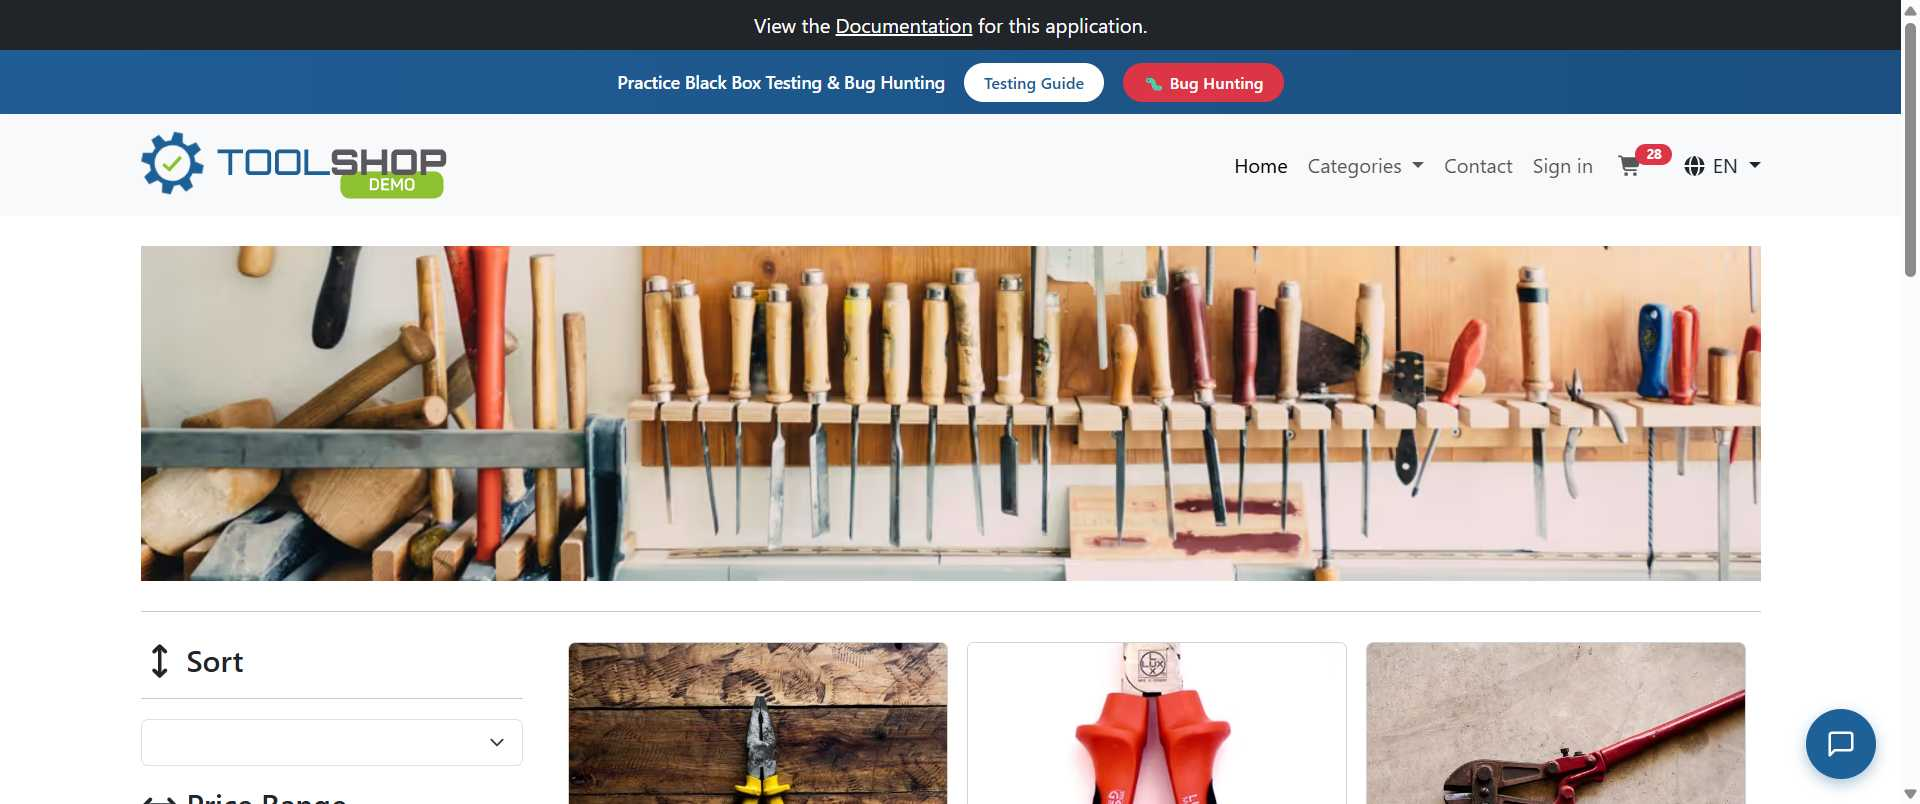
Workflow: removeProduct

Step 1 [try]: Chrome Checkout - Practice Software Testing -(2) in window 'Practice Software Testing - Toolshop - v5.0' ("+Browser+")
